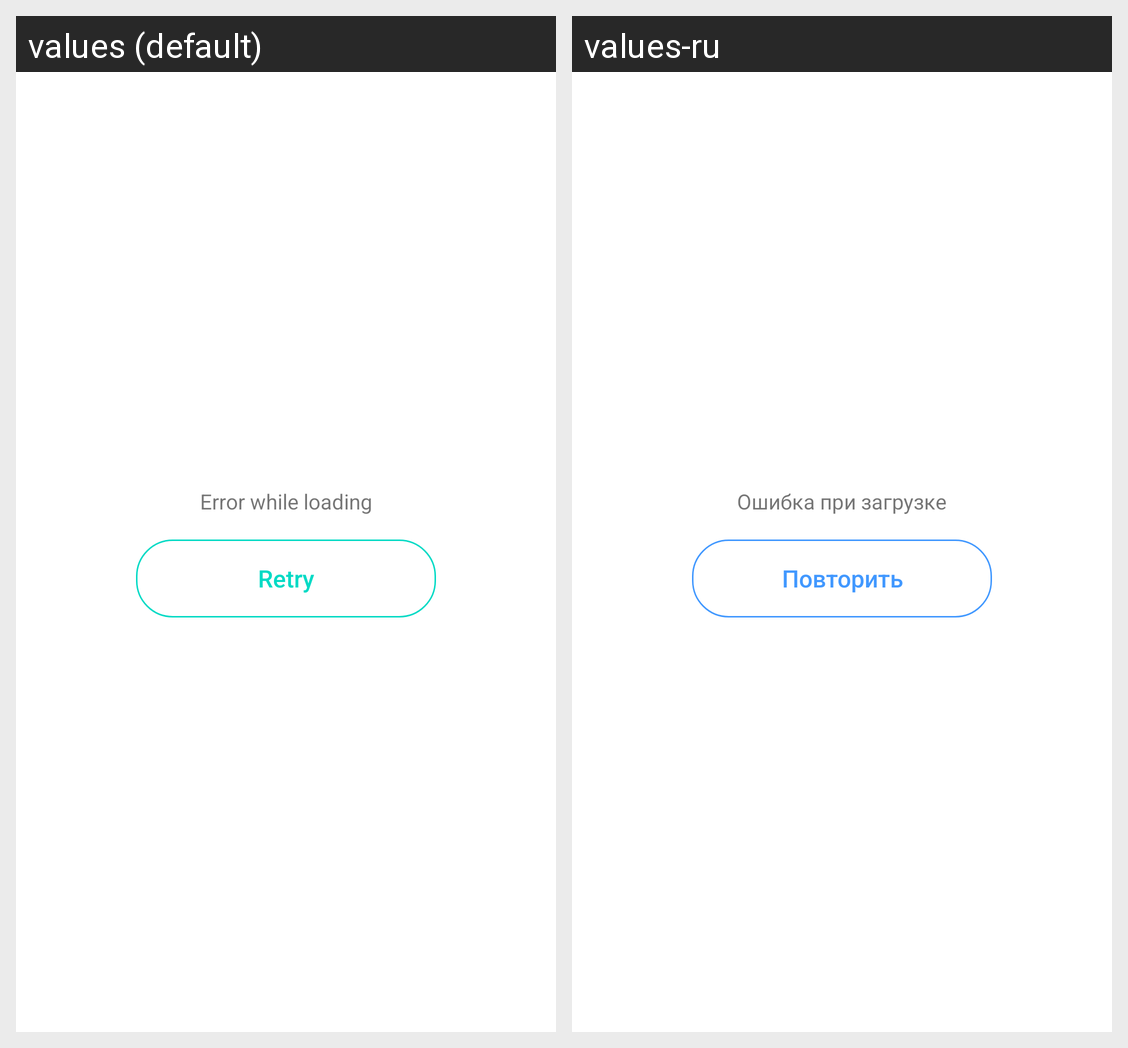

Here is an Android app screen in its default locale and in the app's own translations. Write out the translated-string differences for the strings that appear on this screen.
Android screen res/layout/inc_error.xml rendered under 2 locales, left to right: values (default), values-ru. Device: Nexus 5 (rendered at 1080×1920; each locale shown at half size, 540×960, under a caption strip naming it); theme AppTheme.
Strings drawn on this screen, with the default value and each locale's value (text and hints the layout hard-codes, and strings that could not be matched under every locale, appear in the picture but are not listed):

error_screen_message
  values: Error while loading
  values-ru: Ошибка при загрузке

retry
  values: Retry
  values-ru: Повторить
